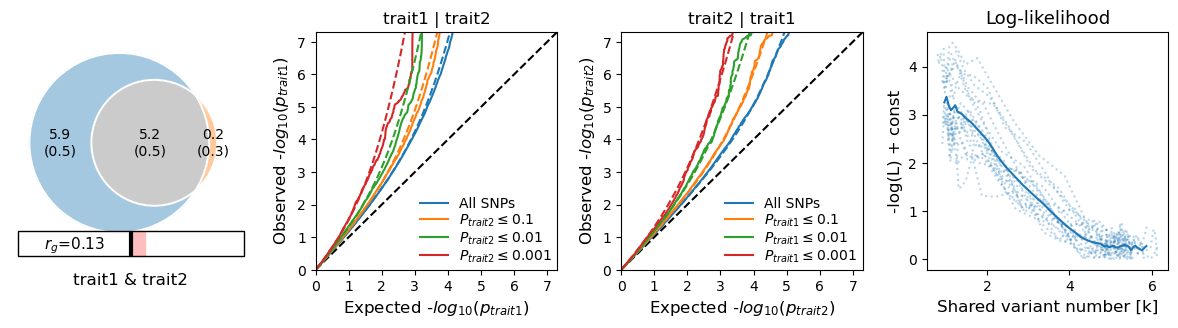

The file beside this chart, header and first rows:
fname	trait1	trait2	dice (mean)	dice (std)	pi1 (mean)	pi1 (std)	pi2 (mean)	pi2 (std)	pi12 (mean)	pi12 (std)	nc1@p9 (mean)	nc1@p9 (std)	nc2@p9 (mean)	nc2@p9 (std)	nc12@p9 (mean)	nc12@p9 (std)	rho_zero (mean)	rho_zero (std)	rho_beta (mean)	rho_beta (std)	rg (mean)	rg (std)	fraction_concordant_within_shared (mean)
/media/kame/Data/_workings/projects/Stre…	SESA_z.csv.gz	ADHD_z.csv.gz	0.6283	0.04603	0.001865	0.0001677	7.683180177345616e-05	0.0001063	0.001644	0.0001435	5947	534.7	245	339	5243	457.5	0.01072	0.002813	0.1897	0.02501	0.1262	0.0135	0.5608
/media/kame/Data/_workings/projects/Stre…	SESA_z.csv.gz	ADHD_z.csv.gz	0.6282	0.04722	0.001869	0.0001712	7.637051609971781e-05	0.0001091	0.001646	0.0001468	5959	546	243.6	347.8	5251	468.1	0.008888	0.0008115	0.1889	0.02544	0.1256	0.01364	0.5605
